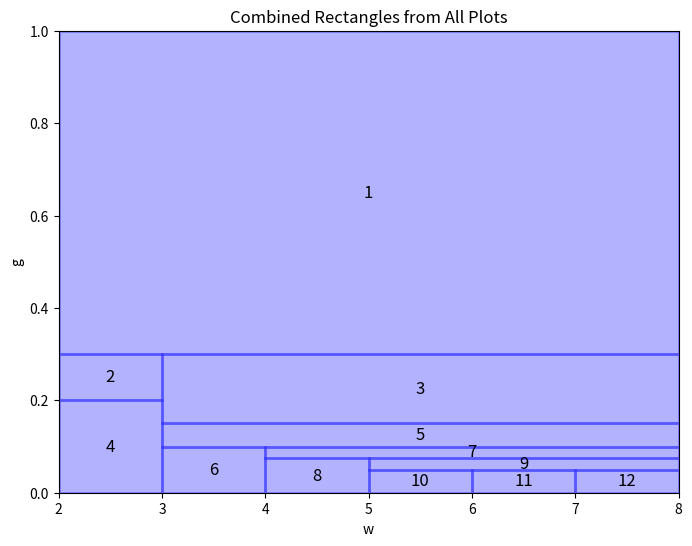

Write the Python code that produced this figure.
import numpy as np
import matplotlib.pyplot as plt
import os
from matplotlib.colors import ListedColormap
from matplotlib.patches import Rectangle



# Create directory to save the plots
output_dir = 'plotsexcom'
os.makedirs(output_dir, exist_ok=True)

# Initialization of parameters
w_values = np.arange(2, 8.01, 0.01)
g_values = np.arange(0, 1.001, 0.001)
p_values = range(2, 9)

def compute_t_p(w, p, g):
    """Calculate t(p) for parameters w, p, g."""
    return w / p + p ** g 

def compute_t_min(w, g):
    """Calculate the minimum t(p) for a given pair (w, g) considering integer p."""
    if g == 0:  # Handle the special case where g = 0
        return 1
    p_opt = (w / g) ** (1 / (g + 1))
    p_floor = int(np.floor(p_opt))
    p_ceil = int(np.ceil(p_opt))
    if p_floor < 1:
        p_floor = 1  # Ensure p is within the valid range
    t_floor = compute_t_p(w, p_floor, g)
    t_ceil = compute_t_p(w, p_ceil, g)
    return min(t_floor, t_ceil) 

def compute_alpha_p(w, p, g):
    """Calculate alpha(p) for parameters w, p, g."""
    a_p = w + p ** (g + 1)
    amin = w + 1
    return a_p / amin 

def compute_beta_p(w, p, g, t_min):
    """Calculate beta(p) for parameters w, p, g with given t_min."""
    t_p = compute_t_p(w, p, g)
    return t_p / t_min 

custom_cmap = ListedColormap(['green', 'red'])

label_counter=1
# Generate individual plots for each p
for p in p_values:
    fig, ax = plt.subplots(figsize=(6, 4))
    color_matrix = np.zeros((len(w_values), len(g_values)))

    for i, w in enumerate(w_values):
        for j, g in enumerate(g_values):
            t_min = compute_t_min(w, g)
            alpha = compute_alpha_p(w, p, g)
            beta = compute_beta_p(w, p, g, t_min)
            #print(w,g,alpha,beta,p)
            if alpha <= 2.005 and beta <= 2.005:
                color_matrix[i, j] = 1  # Mark regions satisfying the conditions 

    # Create contour plot for this p
    W, G = np.meshgrid(w_values, g_values)
    contour_set = ax.contourf(W, G, color_matrix.T, levels=[0, 0.5], cmap=custom_cmap)
    if p == 2:
        rect1 = Rectangle((2, 0.3), 6, 0.7, linewidth=2, edgecolor='blue', facecolor='blue', alpha=0.3, linestyle='-')
        ax.add_patch(rect1)
        ax.text(5, 0.65, f"{label_counter}", fontsize=12, ha='center', va='center')
        label_counter += 1
        rect2 = Rectangle((2, 0.2), 1, 0.1, linewidth=2, edgecolor='blue', facecolor='blue', alpha=0.3, linestyle='-')
        ax.add_patch(rect2)
        ax.text(2.5, 0.25, f"{label_counter}", fontsize=12, ha='center', va='center')
        label_counter += 1

        

    if p == 3:
        rect4 = Rectangle((3, 0.15), 5, 0.15, linewidth=2, edgecolor='blue', facecolor='blue', alpha=0.3, linestyle='-')
        ax.add_patch(rect4)
        ax.text(5.5, 0.225, f"{label_counter}", fontsize=12, ha='center', va='center')
        label_counter += 1
        rect3 = Rectangle((2, 0), 1, 0.2, linewidth=2, edgecolor='blue', facecolor='blue', alpha=0.3, linestyle='-')
        ax.add_patch(rect3)
        ax.text(2.5, 0.1, f"{label_counter}", fontsize=12, ha='center', va='center')
        label_counter += 1
    
    if p == 4:
        rect6 = Rectangle((3, 0.1), 5, 0.05, linewidth=2, edgecolor='blue', facecolor='blue', alpha=0.3, linestyle='-')
        ax.add_patch(rect6)
        ax.text(5.5, 0.125, f"{label_counter}", fontsize=12, ha='center', va='center')
        label_counter += 1
        rect5 = Rectangle((3, 0), 1, 0.1, linewidth=2, edgecolor='blue', facecolor='blue', alpha=0.3, linestyle='-')
        ax.add_patch(rect5)
        ax.text(3.5, 0.05, f"{label_counter}", fontsize=12, ha='center', va='center')
        label_counter += 1
    
    if p == 5:
        rect8 = Rectangle((4, 0.075), 4, 0.025, linewidth=2, edgecolor='blue', facecolor='blue', alpha=0.3, linestyle='-')
        ax.add_patch(rect8)
        ax.text(6, 0.0875, f"{label_counter}", fontsize=12, ha='center', va='center')
        label_counter += 1
        rect7 = Rectangle((4, 0), 1, 0.075, linewidth=2, edgecolor='blue', facecolor='blue', alpha=0.3, linestyle='-')
        ax.add_patch(rect7)
        ax.text(4.5, 0.0375, f"{label_counter}", fontsize=12, ha='center', va='center')
        label_counter += 1
    
    if p == 6:
        rect10 = Rectangle((5, 0.05), 3, 0.025, linewidth=2, edgecolor='blue', facecolor='blue', alpha=0.3, linestyle='-')
        ax.add_patch(rect10)
        ax.text(6.5, 0.0625, f"{label_counter}", fontsize=12, ha='center', va='center')
        label_counter += 1
        rect9 = Rectangle((5, 0), 1, 0.05, linewidth=2, edgecolor='blue', facecolor='blue', alpha=0.3, linestyle='-')
        ax.add_patch(rect9)
        ax.text(5.5, 0.025, f"{label_counter}", fontsize=12, ha='center', va='center')
        label_counter += 1
    
    if p == 7:
        rect11 = Rectangle((6, 0), 1, 0.05, linewidth=2, edgecolor='blue', facecolor='blue', alpha=0.3, linestyle='-')
        ax.add_patch(rect11)
        ax.text(6.5, 0.025, f"{label_counter}", fontsize=12, ha='center', va='center')
        label_counter += 1
    
    if p == 8:
        rect12 = Rectangle((7, 0), 1, 0.05, linewidth=2, edgecolor='blue', facecolor='blue', alpha=0.3, linestyle='-')
        ax.add_patch(rect12)
        ax.text(7.5, 0.025, f"{label_counter}", fontsize=12, ha='center', va='center')
        label_counter += 1




    # Add labels, title
    ax.set_xlabel("w")
    ax.set_ylabel("g")
    ax.set_title(f"Regions satisfying conditions for p = {p}")

    plt.savefig(f'{output_dir}/plot_p_{p}.png')
    plt.close(fig)
    
# Create a new figure to combine all rectangles
fig, ax = plt.subplots(figsize=(8, 6))

# Track label numbers
label_counter = 1

# Add rectangles from all plots
# These positions and sizes are based on your previous Python code setup
# Adjust coordinates and dimensions as necessary

# Rectangles for p = 2
ax.add_patch(Rectangle((2, 0.3), 6, 0.7, linewidth=2, edgecolor='blue', facecolor='blue', alpha=0.3, linestyle='-'))
ax.text(5, 0.65, "1", fontsize=12, ha='center', va='center')
ax.add_patch(Rectangle((2, 0.2), 1, 0.1, linewidth=2, edgecolor='blue', facecolor='blue', alpha=0.3 , linestyle='-'))
ax.text(2.5, 0.25, "2", fontsize=12, ha='center', va='center')
# Rectangles for p = 3
ax.add_patch(Rectangle((2, 0), 1, 0.2, linewidth=2, edgecolor='blue', facecolor='blue', alpha=0.3, linestyle='-'))
ax.text(2.5, 0.1, "4", fontsize=12, ha='center', va='center')
ax.add_patch(Rectangle((3, 0.15), 5, 0.15, linewidth=2, edgecolor='blue', facecolor='blue', alpha=0.3, linestyle='-'))
ax.text(5.5, 0.225, "3", fontsize=12, ha='center', va='center')
# Rectangles for p = 4
ax.add_patch(Rectangle((3, 0), 1, 0.1, linewidth=2, edgecolor='blue', facecolor='blue', alpha=0.3, linestyle='-'))
ax.text(3.5, 0.05, "6", fontsize=12, ha='center', va='center')
ax.add_patch(Rectangle((3, 0.1), 5, 0.05, linewidth=2, edgecolor='blue', facecolor='blue', alpha=0.3, linestyle='-'))
ax.text(5.5, 0.125, "5", fontsize=12, ha='center', va='center')
# Rectangles for p = 5
ax.add_patch(Rectangle((4, 0), 1, 0.075, linewidth=2, edgecolor='blue', facecolor='blue', alpha=0.3, linestyle='-'))
ax.text(4.5, 0.0375, "8", fontsize=12, ha='center', va='center')
ax.add_patch(Rectangle((4, 0.075), 4, 0.025, linewidth=2, edgecolor='blue', facecolor='blue', alpha=0.3, linestyle='-'))
ax.text(6, 0.0875, "7", fontsize=12, ha='center', va='center')
# Rectangles for p = 6
ax.add_patch(Rectangle((5, 0), 1, 0.05, linewidth=2, edgecolor='blue', facecolor='blue', alpha=0.3, linestyle='-'))
ax.text(5.5, 0.025, "10", fontsize=12, ha='center', va='center')
ax.add_patch(Rectangle((5, 0.05), 3, 0.025, linewidth=2, edgecolor='blue', facecolor='blue', alpha=0.3, linestyle='-'))
ax.text(6.5, 0.0625, "9", fontsize=12, ha='center', va='center')
# Rectangles for p = 7
ax.add_patch(Rectangle((6, 0), 1, 0.05, linewidth=2, edgecolor='blue', facecolor='blue', alpha=0.3, linestyle='-'))
ax.text(6.5, 0.025, "11", fontsize=12, ha='center', va='center')
# Rectangles for p = 8
ax.add_patch(Rectangle((7, 0), 1, 0.05, linewidth=2, edgecolor='blue', facecolor='blue', alpha=0.3, linestyle='-'))
ax.text(7.5, 0.025, "12", fontsize=12, ha='center', va='center')

# Set limits to frame all rectangles properly
ax.set_xlim(2, 8)
ax.set_ylim(0, 1)
ax.set_xlabel("w")
ax.set_ylabel("g")
ax.set_title("Combined Rectangles from All Plots")
ax.grid(False)  # Optionally remove grid

# Display the plot with all rectangles
plt.savefig(f'{output_dir}/rectanglesall.png')




def compute_p_min(w, g):
    """Calculate the minimum t(p) for a given pair (w, g) considering integer p."""
    if g == 0:  # Handle the special case where g = 0
        return 1
    p_opt = (w / g) ** (1 / (g + 1))
    p_floor = int(np.floor(p_opt))
    p_ceil = int(np.ceil(p_opt))
    if p_floor < 1:
        p_floor = 1  # Ensure p is within the valid range
    t_floor = compute_t_p(w, p_floor, g)
    t_ceil = compute_t_p(w, p_ceil, g)
    if t_floor<=t_ceil:
        return p_floor
    else:
        return p_ceil
    return min(t_floor, t_ceil) 


def gg(w, p, gamma):
    if gamma==0:
        return ((w/p) + p**gamma)
    return ((w/p) + p**gamma) / (compute_t_min(w, gamma))

def f(w, p, gamma):
    return (w + p**(gamma + 1)) / (w + 1)


def generate_latex_table():
    table = "\\begin{tabular}{|c|c|c|c|c|c|c|}\n\\hline\n"
    table += "Rectangle & $(w_1,\\gamma_1)$ & $(w_2,\\gamma_2)$ & $p$ & $p_{min}(w_1,\\gamma_1,p) $& $f(w_1,\\gamma_1,p)$ & $g(w_2,\\gamma_2,p)$ \\\\\n\\hline\n"
    
    for rect in rectangles:
        num, w1, g1, w2, g2, p = rect
        f_val = f(w1, p, g1)
        g_val = gg(w2, p, g2)
        pmin=compute_p_min(w1, g1)
        
        row = f"{num} & $({w1},{g1:.3f})$ & $({w2},{g2:.3f})$ & {p} &{pmin} & {f_val:.2f} & {g_val:.2f} \\\\\n"
        table += row
    
    table += "\\hline\n\\end{tabular}"
    return table

rectangles = [
    (1, 2, 1.0, 8, 0.3, 2),
    (2, 2, 0.3, 3, 0.2, 2),
    (3, 3, 0.3, 8, 0.15, 3),
    (4, 2, 0.2, 3, 0.0, 3),
    (5, 3, 0.15, 8, 0.1, 4),
    (6, 3, 0.1, 4, 0.0, 4),
    (7, 4, 0.1, 8, 0.075, 5),
    (8, 4, 0.075, 5, 0.0, 5),
    (9, 5, 0.075, 8, 0.05, 6),
    (10, 5, 0.05, 6, 0.0, 6),
    (11, 6, 0.05, 7, 0.0, 7),
    (12, 7, 0.05, 8, 0.0, 8)
]
latex_table = generate_latex_table()
print(latex_table)